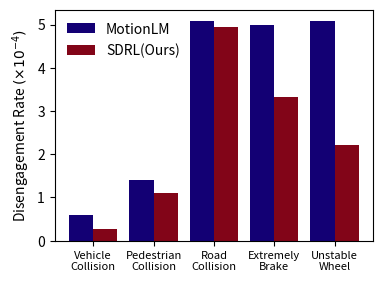

Reproduce this figure in Python. (Note: this script raises an exception after producing the figure.)
import matplotlib.pyplot as plt
import numpy as np

# 假设这是你的两组数据
data1 = np.array([74.9/1273, 179.6/1273, 648/1273, 636.5/1273, 648/1273]) * 10
data2 = np.array([33.1/1273, 141.4/1273, 628.5/1273, 424.3/1273, 281/1273]) * 10

# 创建一个索引数组，用于x轴的标签
ind = np.arange(len(data1))  # 这个长度应该和数据的长度一致

# 设置柱状图的宽度
width = 0.4

# 创建一个图形框架
fig, ax = plt.subplots(figsize=(3*1.37, 3))

# 绘制第一组数据的柱状图
rects1 = ax.bar(ind, data1, width, label='MotionLM', color=[19/256, 0/256, 116/256])

# 绘制第二组数据的柱状图，位置稍微偏移
rects2 = ax.bar(ind + width, data2, width, label='SDRL(Ours)', color=[131/256, 5/256, 24/256])

# 添加一些文字标签和标题
ax.set_ylabel(r'Disengagement Rate $( \times 10^{-4})$')  # 使用LaTeX语法设置上标
# ax.set_xlabel('Batch size')
ax.set_xticks(ind + width / 2)
ax.set_xticklabels(('Vehicle\nCollision', 'Pedestrian\nCollision',
                    'Road\nCollision',
                    'Extremely\nBrake', 'Unstable\nWheel'), fontsize=8)
ax.legend(frameon=False)

plt.savefig('data/processed/plot_reason.svg', format='svg', bbox_inches='tight')

# 显示图形
plt.show()